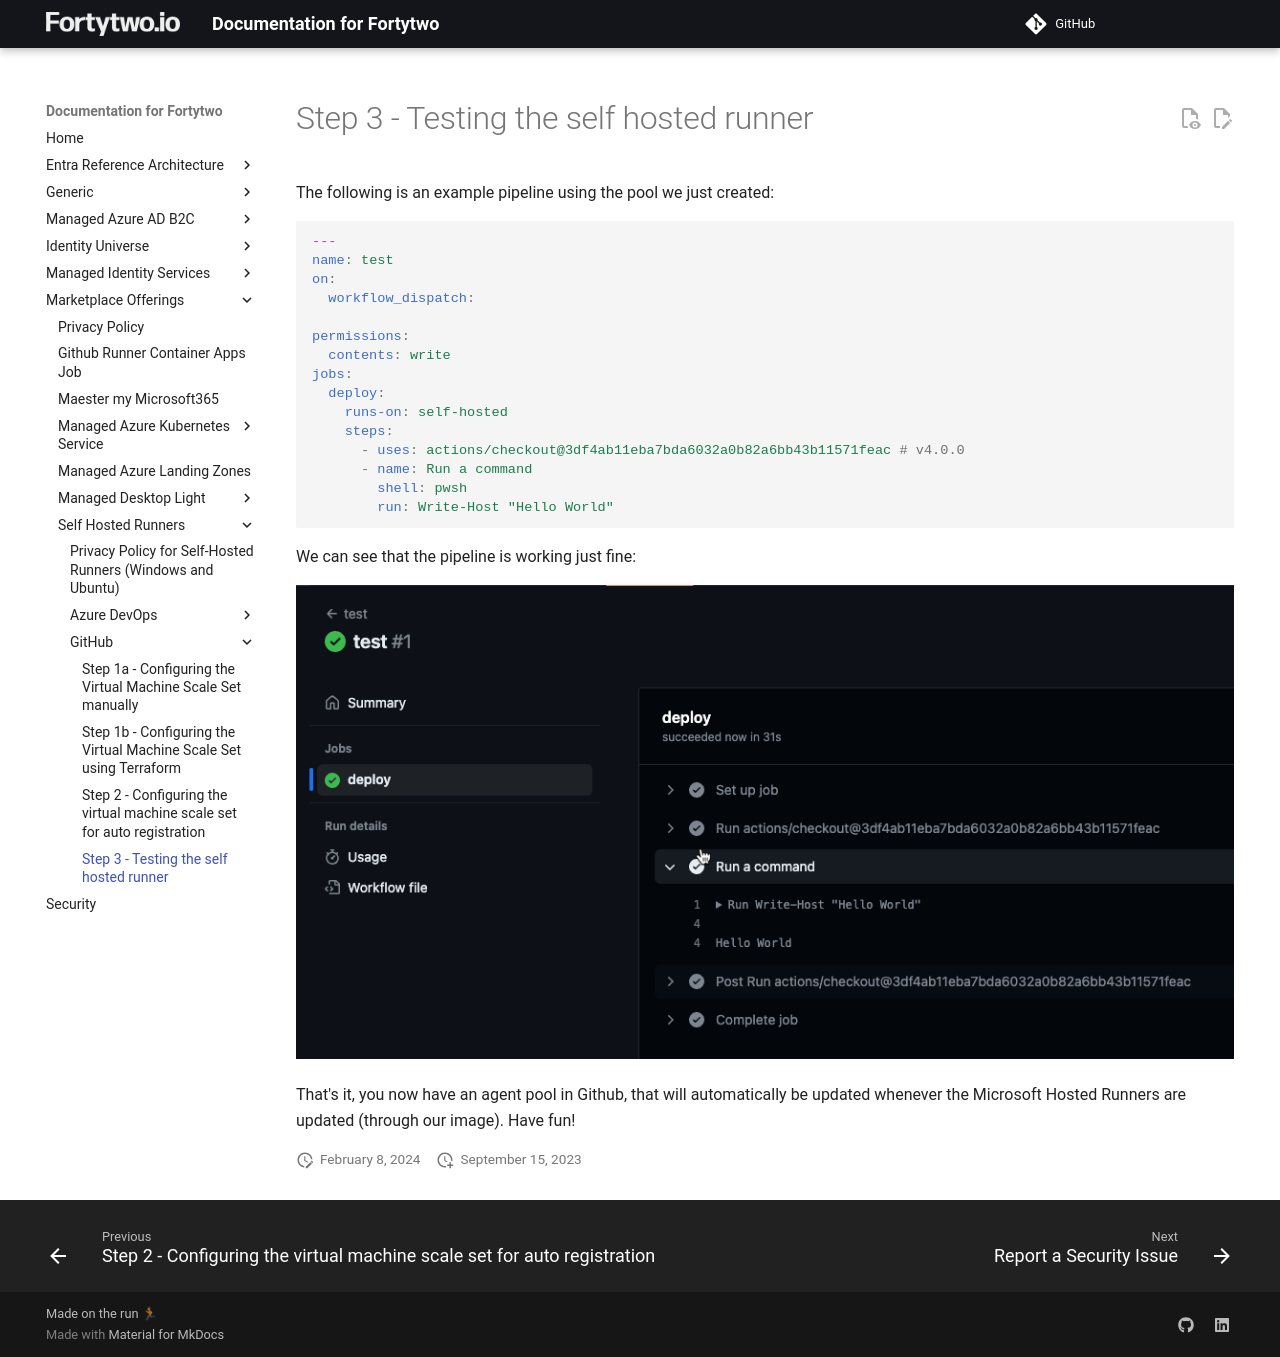

repository: fortytwoservices/public-docs.fortytwo.io · page: marketplace-offerings/self-hosted-runners/github/step3/index.html · generator: mkdocs

# Step 3 - Testing the self hosted runner

The following is an example pipeline using the pool we just created:

```yaml
---
name: test 
on:
  workflow_dispatch:

permissions:
  contents: write
jobs:
  deploy:
    runs-on: self-hosted
    steps:
      - uses: actions/checkout@3df4ab11eba7bda6032a0b82a6bb43b11571feac # v4.0.0
      - name: Run a command
        shell: pwsh
        run: Write-Host "Hello World"
```

We can see that the pipeline is working just fine:

![](media/2023-09-15_14-19-38.png)

That's it, you now have an agent pool in Github, that will automatically be updated whenever the Microsoft Hosted Runners are updated (through our image). Have fun!
